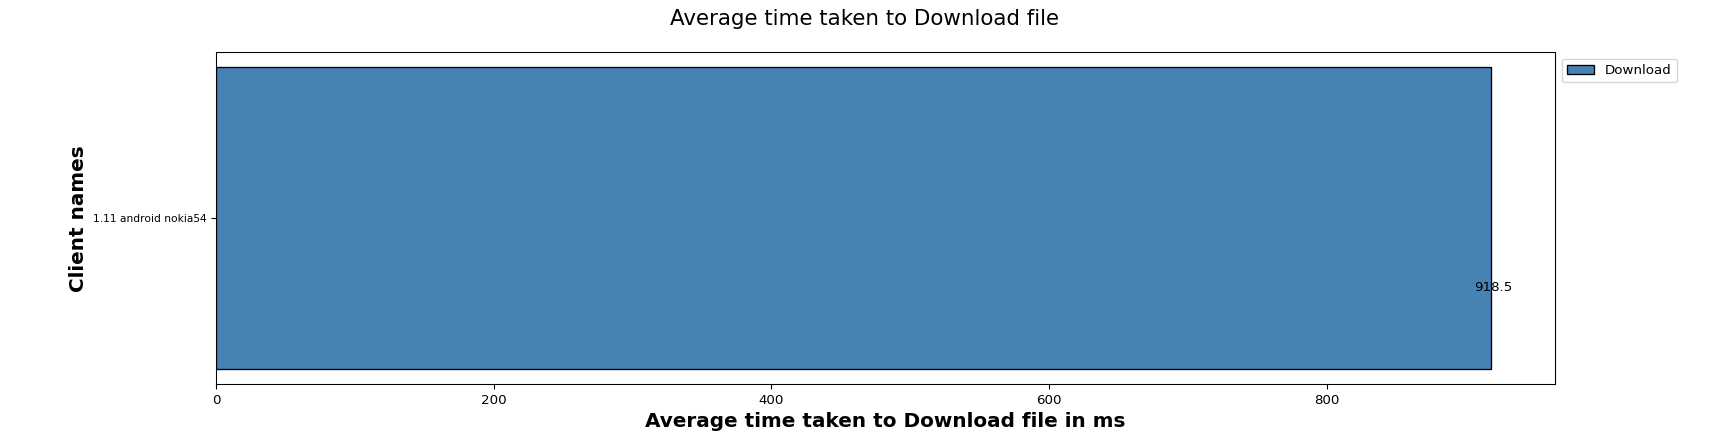

The table this chart was drawn from, first rows:
Client names, Download
1.11 android nokia54, 918.5
